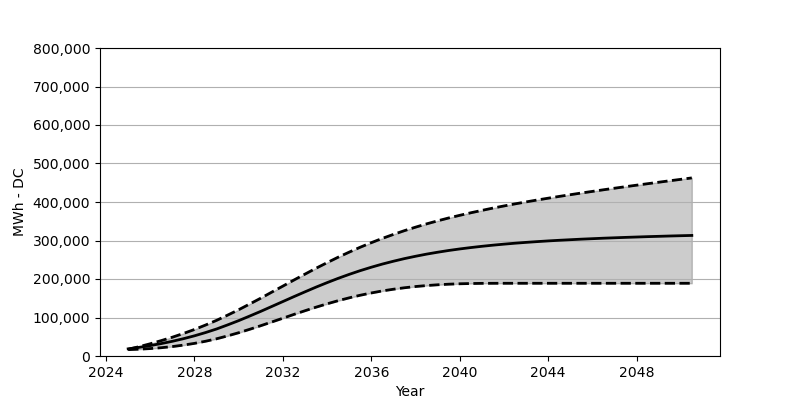

The table this chart was drawn from, first rows:
Date, Low, Base, High
2025-01, 16576, 18566, 17381
2025-07, 17669, 22473, 24257
2026-01, 19308, 27071, 31813
2026-07, 21525, 32266, 39988
2027-01, 24483, 38215, 48843
2027-07, 28236, 44864, 58461
2028-01, 32802, 52410, 68904
2028-07, 38276, 60842, 80347
2029-01, 44740, 70203, 92676
2029-07, 52235, 80707, 106108
2030-01, 60471, 91882, 120221
2030-07, 69326, 103727, 135024
2031-01, 78738, 115994, 150250
2031-07, 88356, 128612, 165889
2032-01, 98160, 141447, 181568
2032-07, 108005, 154168, 197310
2033-01, 117623, 166713, 212773
2033-07, 126798, 178878, 227906
2034-01, 135550, 190578, 242493
2034-07, 143632, 201609, 256554
2035-01, 151096, 212041, 269842
2035-07, 157786, 221659, 282501
2036-01, 163744, 230587, 294377
2036-07, 169002, 238772, 305480
2037-01, 173455, 246184, 315871
2037-07, 177239, 252957, 325592
2038-01, 180445, 259059, 334664
2038-07, 182960, 264585, 343138
2039-01, 184970, 269543, 351075
2039-07, 186506, 274038, 358487
2040-01, 187589, 278058, 365405
2040-07, 188259, 281636, 371982
2041-01, 188681, 284914, 378198
2041-07, 188815, 287831, 384177
2042-01, 188867, 290522, 389754
2042-07, 188877, 292955, 395114
2043-01, 188877, 295119, 400217
2043-07, 188877, 297088, 405145
2044-01, 188877, 298923, 409887
2044-07, 188877, 300552, 414505
2045-01, 188877, 302026, 418979
2045-07, 188877, 303469, 423319
2046-01, 188877, 304717, 427556
2046-07, 188877, 305964, 431731
2047-01, 188877, 307047, 435813
2047-07, 188877, 308088, 439782
2048-01, 188877, 309036, 443700
2048-07, 188877, 310005, 447545
2049-01, 188877, 310830, 451380
2049-07, 188877, 311686, 455153
2050-01, 188877, 312438, 458874
2050-07, 188877, 313139, 462565
